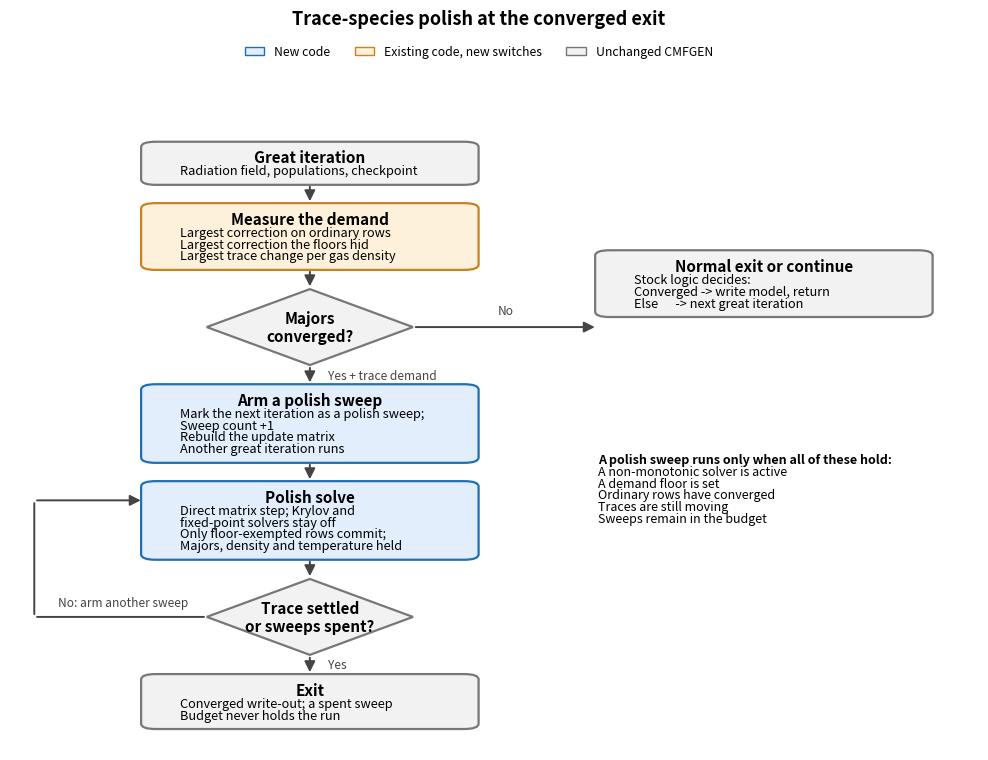

The script that saved this image: (Note: this script raises an exception after producing the figure.)
#!/usr/bin/env python3
"""
End-of-iteration trace-species handling in this CMFGEN fork, drawn as
a flowchart.

Demand floors exempt dead trace rows from the convergence metric
while their corrections still commit.  When the major species have
converged but the exempted rows are still moving, the run does not
exit: it arms a trace-polish phase and loops for a bounded number of
sweeps in which only the exempted rows are updated.

Box colours follow plot_iteration_cycle.py: grey = unchanged CMFGEN,
amber = existing routine with new switches, blue = new code.

Output: stage_b_flow.png (next to this script).
"""

from pathlib import Path

import matplotlib.pyplot as plt
from matplotlib.patches import FancyBboxPatch, FancyArrowPatch, Patch

STYLE = {
    "stock": dict(fc="#f2f2f2", ec="#777777"),
    "mod":   dict(fc="#fdf1dc", ec="#c9821e"),
    "new":   dict(fc="#e2eefb", ec="#1f6fb4"),
}

FS_TITLE = 11
FS_BODY = 9.2
LH_TITLE = 0.34
LH_BODY = 0.265
PAD_V = 0.16
TXT_PAD_L = 0.30
TXT_PAD_R = 0.30
GAP = 0.45
DPI = 160
FIG_W_IN = 12.5
AX_W_FRAC = 0.775


def box_height(lines):
    return PAD_V * 2 + LH_TITLE + LH_BODY * len(lines)


def measure_px(items):
    figm = plt.figure(figsize=(8, 3), dpi=DPI)
    axm = figm.add_axes([0, 0, 1, 1])
    artists = [axm.text(0, 0, t, fontsize=fs, fontweight=w)
               for t, fs, w in items]
    figm.canvas.draw()
    out = {a.get_text(): a.get_window_extent().width for a in artists}
    plt.close(figm)
    return out


def draw_box(ax, xc, y_top, title, lines, kind, width):
    h = box_height(lines)
    st = STYLE[kind]
    ax.add_patch(FancyBboxPatch(
        (xc - width / 2, y_top - h), width, h,
        boxstyle="round,pad=0.02,rounding_size=0.12",
        fc=st["fc"], ec=st["ec"], lw=1.6, zorder=2))
    ax.text(xc, y_top - PAD_V - LH_TITLE / 2, title,
            ha="center", va="center", fontsize=FS_TITLE,
            fontweight="bold", zorder=3)
    y = y_top - PAD_V - LH_TITLE - LH_BODY / 2
    for ln in lines:
        ax.text(xc - width / 2 + TXT_PAD_L, y, ln,
                ha="left", va="center", fontsize=FS_BODY, zorder=3)
        y -= LH_BODY
    return y_top - h, h


def draw_diamond(ax, xc, yc, w, h, text):
    ax.add_patch(plt.Polygon(
        [(xc, yc + h / 2), (xc + w / 2, yc), (xc, yc - h / 2),
         (xc - w / 2, yc)],
        fc="#f2f2f2", ec="#777777", lw=1.6, zorder=2))
    ax.text(xc, yc, text, ha="center", va="center",
            fontsize=FS_TITLE, fontweight="bold", zorder=3)


def arrow(ax, x0, y0, x1, y1, label=None, lx=None, ly=None,
          colour="#444444"):
    ax.add_patch(FancyArrowPatch(
        (x0, y0), (x1, y1), arrowstyle="-|>", mutation_scale=16,
        lw=1.4, color=colour, zorder=1))
    if label:
        ax.text(lx if lx is not None else x0 + 0.15,
                ly if ly is not None else (y0 + y1) / 2,
                label, fontsize=8.6, color=colour, va="center")


MAIN = [
    dict(kind="stock", title="Great iteration",
         lines=[
             "Radiation field, populations, checkpoint",
         ]),
    dict(kind="mod", title="Measure the demand",
         lines=[
             "Largest correction on ordinary rows",
             "Largest correction the floors hid",
             "Largest trace change per gas density",
         ]),
]

DEC1 = "Majors\nconverged?"
SIDE = dict(kind="stock", title="Normal exit or continue",
            lines=[
                "Stock logic decides:",
                "Converged -> write model, return",
                "Else      -> next great iteration",
            ])

ARM = dict(kind="new", title="Arm a polish sweep",
           lines=[
               "Mark the next iteration as a polish sweep;",
               "Sweep count +1",
               "Rebuild the update matrix",
               "Another great iteration runs",
           ])

SOLVE = dict(kind="new", title="Polish solve",
             lines=[
                 "Direct matrix step; Krylov and",
                 "fixed-point solvers stay off",
                 "Only floor-exempted rows commit;",
                 "Majors, density and temperature held",
             ])

DEC2 = "Trace settled\nor sweeps spent?"

EXIT = dict(kind="stock", title="Exit",
            lines=[
                "Converged write-out; a spent sweep",
                "Budget never holds the run",
            ])

TRIGGER = [
    "A polish sweep runs only when all of these hold:",
    "A non-monotonic solver is active",
    "A demand floor is set",
    "Ordinary rows have converged",
    "Traces are still moving",
    "Sweeps remain in the budget",
]

# ---------------------------------------------------------------
# Measure text so the canvas fits the widest box.
# ---------------------------------------------------------------
# Only box text sizes the boxes; notes and diamonds have their own
# layout.  TRIGGER lines render at 9 pt, so they are measured at 9 pt.
items = []
for b in MAIN + [SIDE, ARM, SOLVE, EXIT]:
    items.append((b["title"], FS_TITLE, "bold"))
    items += [(ln, FS_BODY, "normal") for ln in b["lines"]]

px = measure_px(items)
px.update(measure_px(
    [(ln, FS_TITLE, "bold") for t in [DEC1, DEC2]
     for ln in t.split("\n")]
    + [(TRIGGER[0], 9.0, "bold")]
    + [(ln, 9.0, "normal") for ln in TRIGGER[1:]]))

aw_px = FIG_W_IN * DPI * AX_W_FRAC
wbox_px = max(px[ln] for b in MAIN + [SIDE, ARM, SOLVE, EXIT]
              for ln in [b["title"]] + b["lines"])

# Layout: main column at X_MAIN, note column at X_SIDE.  BOX_W grows
# with XLIM (pixels convert at XLIM/aw_px) and XLIM must contain
# BOX_W twice plus the column gap and margins, so solve directly.
COL_GAP = 1.0
A = wbox_px * 1.06 / aw_px
B = TXT_PAD_L + TXT_PAD_R
# XLIM = 2*BOX_W + COL_GAP + left loop margin (1.1) + right margin (0.4)
XLIM = (2 * B + COL_GAP + 1.5) / (1.0 - 2.0 * A)
BOX_W = A * XLIM + B
X_MAIN = BOX_W / 2 + 1.1
X_SIDE = X_MAIN + BOX_W + COL_GAP

fig_h = 14.6
fig, ax = plt.subplots(figsize=(FIG_W_IN, fig_h * 0.58))
ax.set_xlim(0, XLIM)
ax.set_ylim(0, fig_h)
ax.axis("off")

fig.suptitle("Trace-species polish at the converged exit",
             fontsize=13, fontweight="bold", y=0.985)

handles = [Patch(fc=STYLE["new"]["fc"], ec=STYLE["new"]["ec"],
                 label="New code"),
           Patch(fc=STYLE["mod"]["fc"], ec=STYLE["mod"]["ec"],
                 label="Existing code, new switches"),
           Patch(fc=STYLE["stock"]["fc"], ec=STYLE["stock"]["ec"],
                 label="Unchanged CMFGEN")]
fig.legend(handles=handles, loc="upper center", ncol=3,
           bbox_to_anchor=(0.5, 0.955), frameon=False, fontsize=8.8,
           handlelength=1.6)

y = fig_h - 1.0

bounds = []
for b in MAIN:
    yb, h = draw_box(ax, X_MAIN, y, b["title"], b["lines"],
                     b["kind"], BOX_W)
    bounds.append((yb, h))
    if len(bounds) > 1:
        arrow(ax, X_MAIN, bounds[-2][0], X_MAIN, y)
    y = yb - GAP

dec_h = 1.7
dec_w = BOX_W * 0.62
d1_yc = y - dec_h / 2
draw_diamond(ax, X_MAIN, d1_yc, dec_w, dec_h, DEC1)
arrow(ax, X_MAIN, bounds[-1][0], X_MAIN, d1_yc + dec_h / 2)

# Side box: normal exit/continue for the "no" branch.
yb_side, h_side = draw_box(ax, X_SIDE, y + dec_h / 2, SIDE["title"],
                           SIDE["lines"], SIDE["kind"], BOX_W)
arrow(ax, X_MAIN + dec_w / 2, d1_yc, X_SIDE - BOX_W / 2, d1_yc)
ax.text((X_MAIN + dec_w / 2 + X_SIDE - BOX_W / 2) / 2, d1_yc + 0.3,
        "No", fontsize=8.6, color="#444444", ha="center")

y = d1_yc - dec_h / 2 - GAP
yb_arm, h_arm = draw_box(ax, X_MAIN, y, ARM["title"], ARM["lines"],
                         ARM["kind"], BOX_W)
arrow(ax, X_MAIN, d1_yc - dec_h / 2, X_MAIN, y,
      label="Yes + trace demand", lx=X_MAIN + 0.15)

y = yb_arm - GAP
yb_sol, h_sol = draw_box(ax, X_MAIN, y, SOLVE["title"],
                         SOLVE["lines"], SOLVE["kind"], BOX_W)
arrow(ax, X_MAIN, yb_arm, X_MAIN, y)

d2_yc = yb_sol - GAP - dec_h / 2
draw_diamond(ax, X_MAIN, d2_yc, dec_w, dec_h, DEC2)
arrow(ax, X_MAIN, yb_sol, X_MAIN, d2_yc + dec_h / 2)

y = d2_yc - dec_h / 2 - GAP
yb_exit, h_exit = draw_box(ax, X_MAIN, y, EXIT["title"],
                           EXIT["lines"], EXIT["kind"], BOX_W)
arrow(ax, X_MAIN, d2_yc - dec_h / 2, X_MAIN, y,
      label="Yes", lx=X_MAIN + 0.15)

# Loop-back for "no" on the second decision: re-arm Stage-B.
x_loop = X_MAIN - BOX_W / 2 - 0.9
arm_mid = yb_arm - h_arm / 2
ax.add_patch(FancyArrowPatch(
    (X_MAIN - dec_w / 2, d2_yc), (x_loop, d2_yc),
    arrowstyle="-", lw=1.4, color="#444444"))
ax.add_patch(FancyArrowPatch(
    (x_loop, d2_yc), (x_loop, arm_mid),
    arrowstyle="-", lw=1.4, color="#444444"))
ax.add_patch(FancyArrowPatch(
    (x_loop, arm_mid), (X_MAIN - BOX_W / 2, arm_mid),
    arrowstyle="-|>", mutation_scale=16, lw=1.4, color="#444444"))
ax.text(X_MAIN - dec_w / 2 - 0.15, d2_yc + 0.25,
        "No: arm another sweep", fontsize=8.6, color="#444444",
        ha="right")

# Trigger-condition note in the right column, beside the Stage-B
# boxes.
note_x = X_SIDE - BOX_W / 2
note_y = yb_arm + 0.2
ax.text(note_x, note_y, TRIGGER[0],
        fontsize=9.0, fontweight="bold", va="top")
for ln in TRIGGER[1:]:
    note_y -= LH_BODY
    ax.text(note_x, note_y, ln, fontsize=9.0, va="top")

out = Path(__file__).with_name("stage_b_flow.png")
fig.savefig(out, dpi=DPI, bbox_inches="tight")
print(f"wrote {out}")
